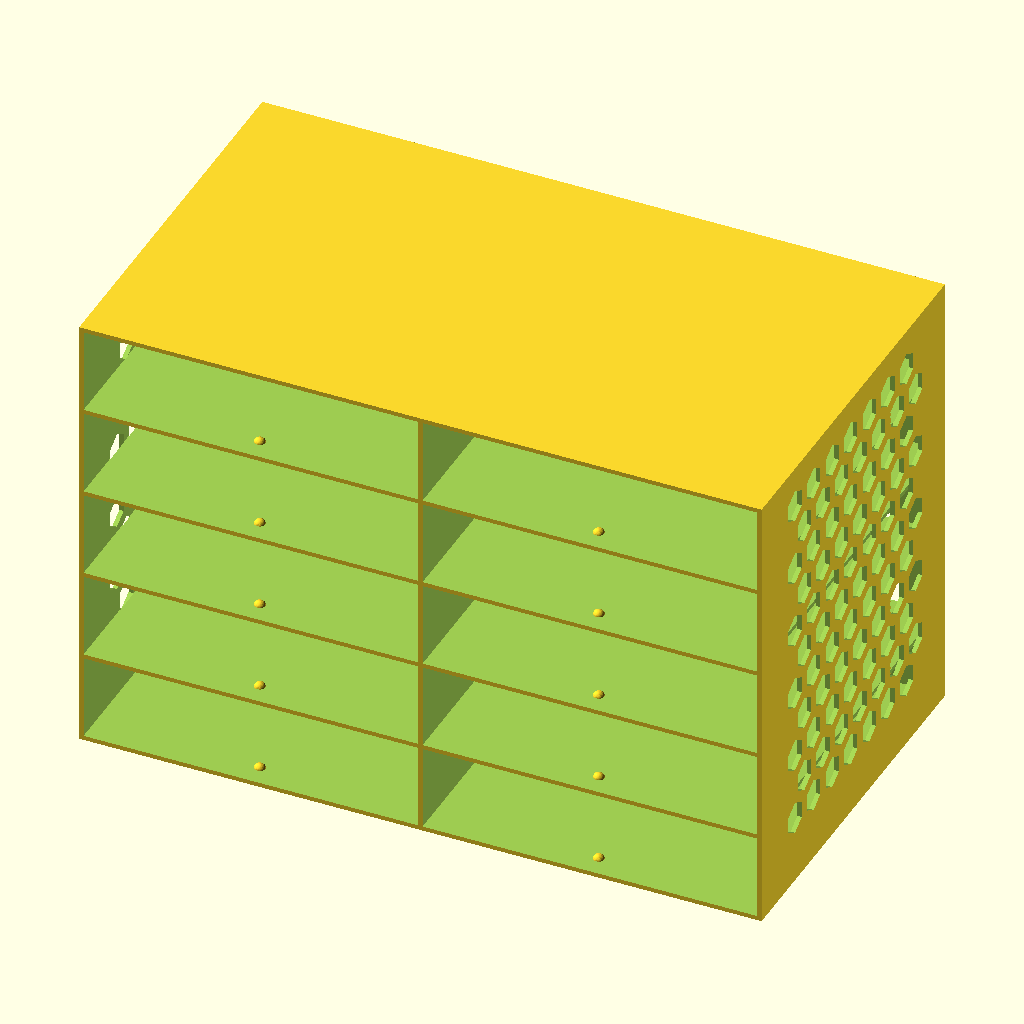
Cell 1 — every parameter at its default value.
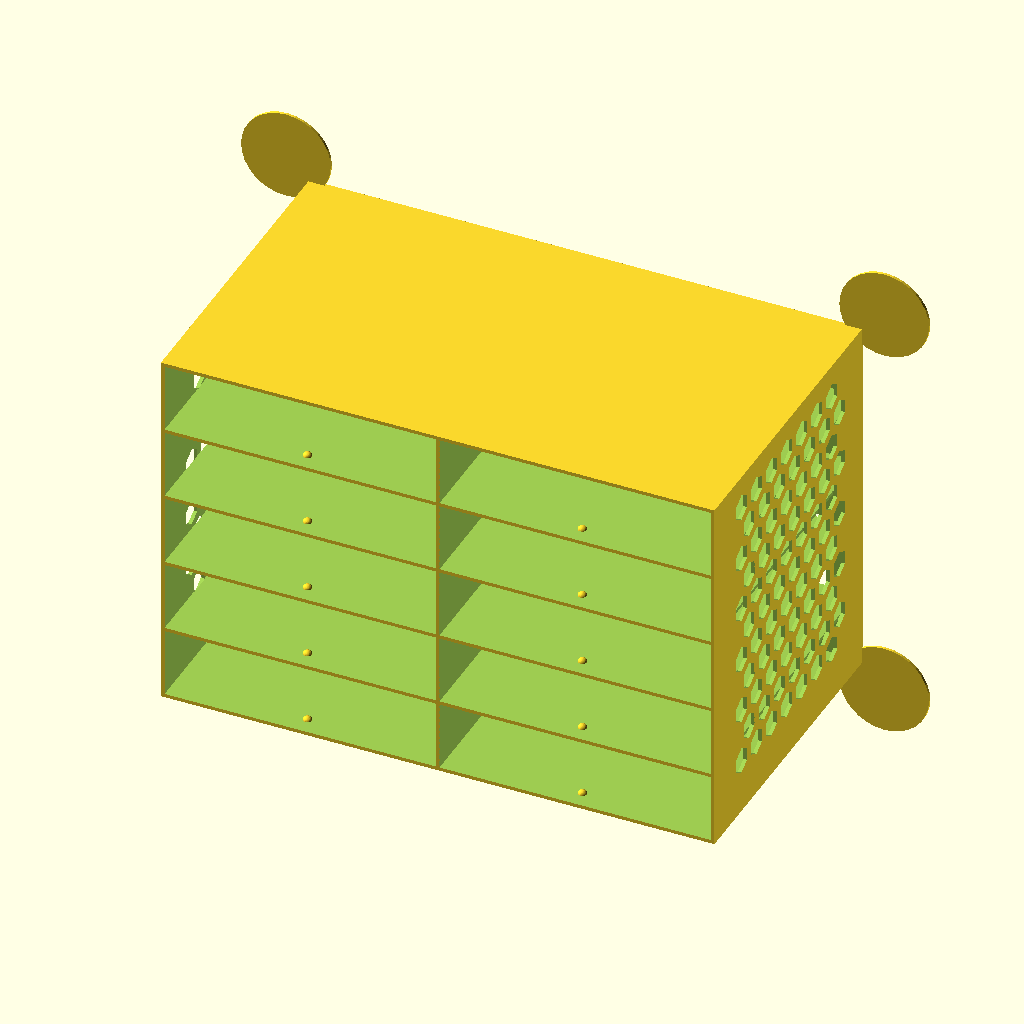
Cell 2: the same model with SCREW_PADS = 1.
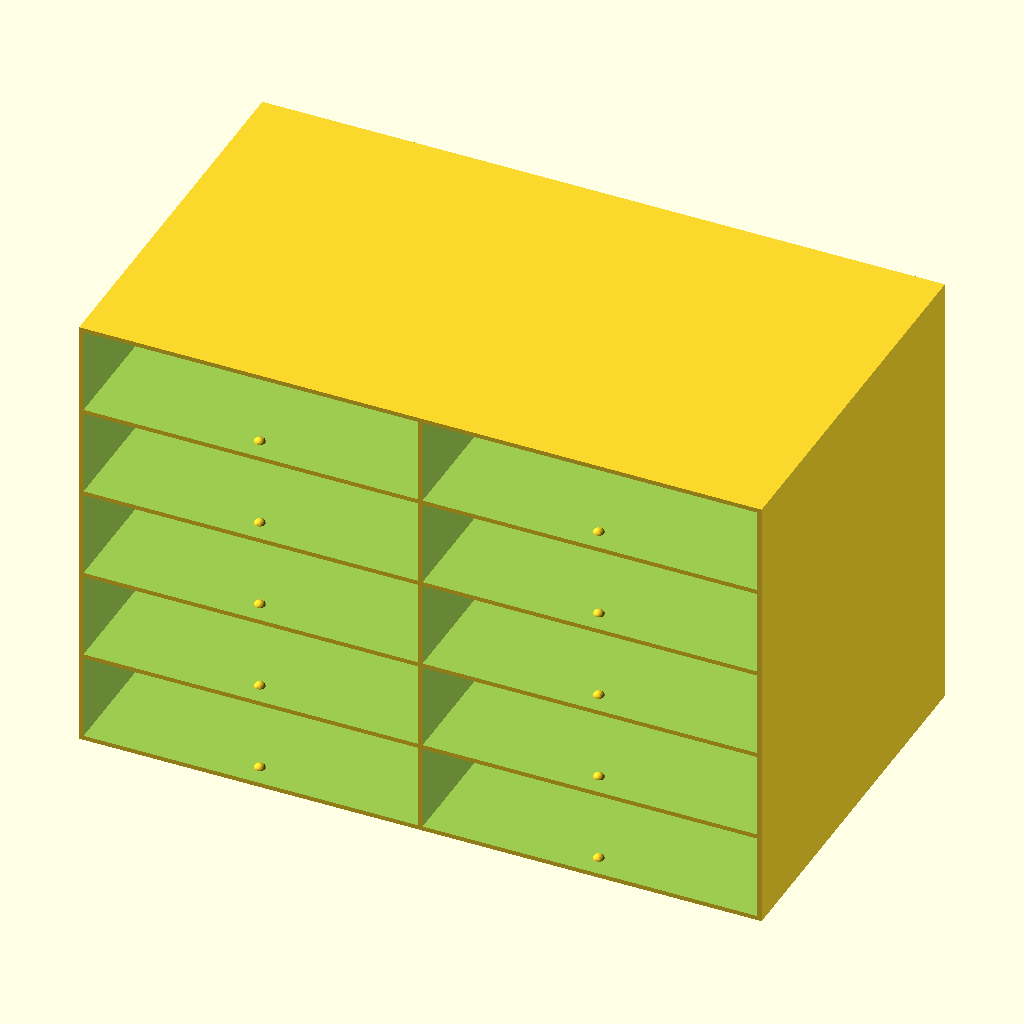
Cell 3: HEXAGONAL_PATTERN = 0 (everything else at default).
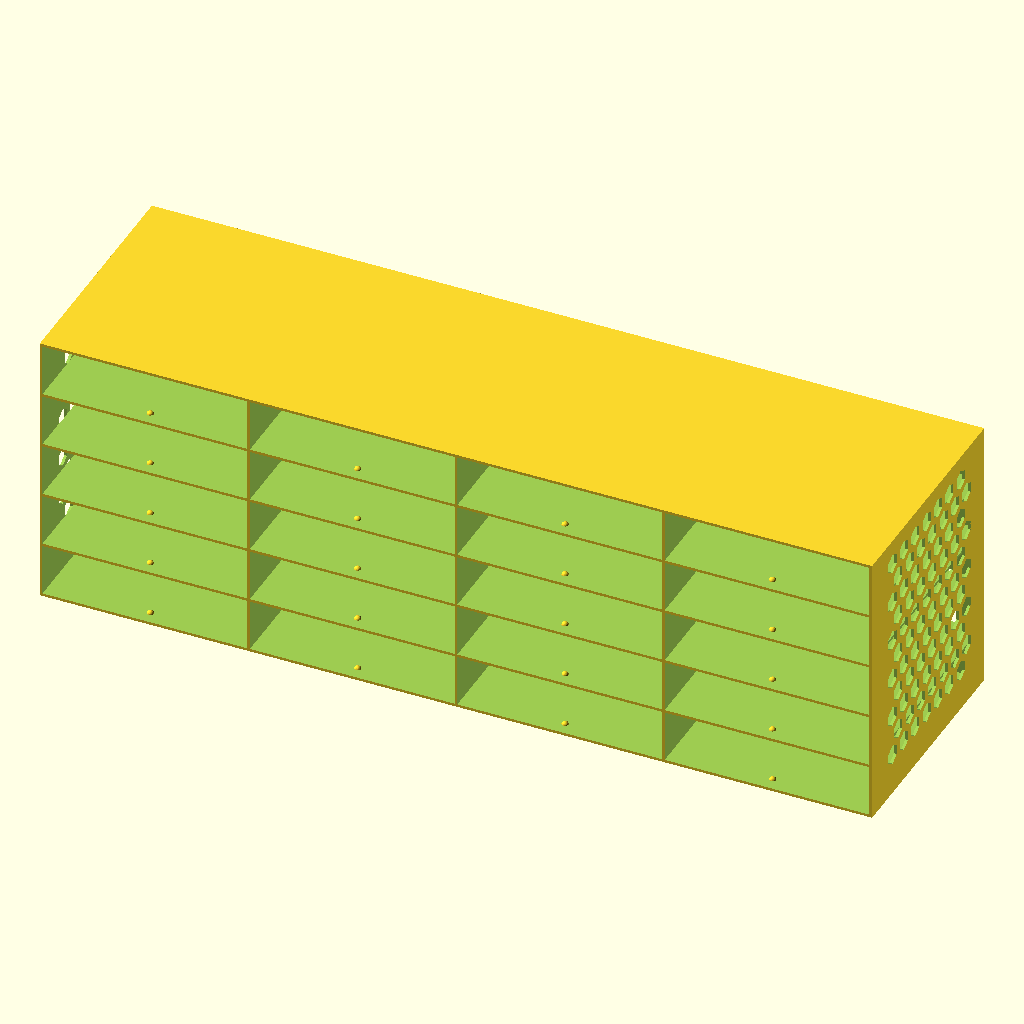
Cell 4: the same model with NUM_DRAWERS_W = 4.
All cells are drawn from the same view direction (rotation 55°, 0°, 25°, orthographic, colour scheme Cornfield), but the view is re-fitted for each cell, so position and scale can differ between cells as well as the parameter.
The OpenSCAD source (inputs/thingiverse/files/thing-2060749/files/drawer-multi-rows.scad):
/*

Customizable drawer box
Gian Pablo Villamil
August 4, 2014

v1 first iteration
v2 added drawer handle
v3 added full fillets, tweaked wall thickness and corner handling
v4 added text label
v5 added hex patterning on the sides
v6 added dimple stop to drawers and box

Antonio Drusin
January 24, 2017
v7 added multiple columns of drawers, multi spaces in drawer

*/

use<write.scad>; // I cannot get the text to work. IDK

/* [General] */

// Which one would you like to see?
part = "drawerbox"; // [drawer: drawer, drawerbox:drawer housing]

/* [General Size] */
// How many drawers horizontally?
NUM_DRAWERS_W = 2;
// How many drawers vertically?
NUM_DRAWERS_H = 5;

/* [Drawer Compartments] */
// How many compartments across the width?
NUM_SPACES_W = 4;
// How many compartments across the depth?
NUM_SPACES_H = 1;

/* [Drawer Dimensions] */
// How high is a drawer?
DRAWER_HEIGHT = 15;
// How deep is a drawer?
DRAWER_DEPTH = 70;
// How wide is a drawer?
DRAWER_WIDTH = 60;

/* [Special] */
// Do you want mouse ears to attach this drawer to a wall?
SCREW_PADS = 0;  // [0:No, 1:Yes]
MOUSE_EARS = (SCREW_PADS==1)? true:false;

/* [Pattern] */
// Do you want a hexagonal pattern on the box?
HEXAGONAL_PATTERN = 1; // [0:No, 1:Yes]
WITH_PATTERN = (HEXAGONAL_PATTERN==1)?true:false;
// Pattern inner diameter
PATTERN_INNER_DIAMETER = 6 ;
PATTERN_SPACING = 1.2;
dia = PATTERN_INNER_DIAMETER + (PATTERN_SPACING * 2);
hoff = PATTERN_INNER_DIAMETER+PATTERN_SPACING;
voff = sqrt(pow(hoff,2)-pow(hoff/2,2));

/* [Handle] */
// How deep is the drawer's handle?
HANDLE_SIZE = 10;
// How wide is the drawer's handle?
HANDLE_WIDTH = 15;


/* [Advanced] */

// Corner radius?
DRAWER_CORNER_RAD = 2;
// Clearance for sliding drawers in
CLEARANCE = 0.25;
// Separator wall thickness, Make this a multiple of your nozzle size.
DRAWER_SEPARATOR_THICK = 0.4;
// Wall thickness
WALL_THICK = 0.8;
// Floor thickness
FLOOR_THICK = 0.8;
// Rounded fillets?
ROUNDED_FILLETS = 1; // [0:No, 1:Yes]
FILLETS = (ROUNDED_FILLETS==1)?true:false;


/* [Hidden] */
// Label on the drawer
MESSAGE = "";
// Text height
TEXT_HEIGHT = 6;

$fn = 32;
NOFILLETS = !FILLETS;
WALL_WIDTH = WALL_THICK + 0.001; // Hack to trick Makerware into making the right number of filament widths
INNER_FILLET = DRAWER_CORNER_RAD-(WALL_WIDTH/1.25);

BOX_HEIGHT = NUM_DRAWERS_H*(DRAWER_HEIGHT+CLEARANCE*2+WALL_WIDTH)+WALL_WIDTH;
BOX_WIDTH = NUM_DRAWERS_W*(DRAWER_WIDTH+CLEARANCE*2+WALL_WIDTH)+WALL_WIDTH;
BOX_DEPTH = DRAWER_DEPTH+CLEARANCE+WALL_WIDTH;

thick = WALL_THICK + 0.2;
bumprad = 1;

earthick = 0.6;
earrad = 10;

compartment_width = ((DRAWER_WIDTH - 2*WALL_THICK) - (DRAWER_SEPARATOR_THICK * (NUM_SPACES_W - 1))) / NUM_SPACES_W;
compartment_height = ((DRAWER_DEPTH - 2*WALL_THICK) - (DRAWER_SEPARATOR_THICK * (NUM_SPACES_H - 1))) / NUM_SPACES_H;

//  
print_part();

module print_part() {
	if (part == "drawer") {
		drawer();
	} else {
		drawerbox();
	}
}


module drawerbox() {
	translate([-BOX_WIDTH/2,-BOX_DEPTH/2,0])
	union () {
		difference () {
			cube([BOX_WIDTH,BOX_DEPTH,BOX_HEIGHT]);
            for (x=[0:NUM_DRAWERS_W-1]) {
                for (i=[0:NUM_DRAWERS_H-1]) {
                    translate([x*(DRAWER_WIDTH+CLEARANCE*2+WALL_WIDTH)+WALL_WIDTH,-1,
                    i*(DRAWER_HEIGHT+CLEARANCE*2+WALL_WIDTH)+WALL_WIDTH])
                    cube([DRAWER_WIDTH+CLEARANCE*2,DRAWER_DEPTH+CLEARANCE+1,DRAWER_HEIGHT+CLEARANCE*2]);
                }
            }
        
        if ( WITH_PATTERN ) {    
            translate([0,BOX_DEPTH+0.1,0])
            holes(BOX_WIDTH,BOX_HEIGHT);
            rotate([0,0,90]) 
                translate([hoff/2,0.1,0]) 
                holes(BOX_DEPTH,BOX_HEIGHT);
            rotate([0,0,90]) 
                translate([hoff/2,-BOX_WIDTH+WALL_WIDTH+0.1,0]) 
                holes(BOX_DEPTH,BOX_HEIGHT);
		}
    }
        
        
        for (x=[0:NUM_DRAWERS_W-1]) {
            for (i=[0:NUM_DRAWERS_H-1]) {
                translate([x*(DRAWER_WIDTH+CLEARANCE*2+WALL_WIDTH)+DRAWER_WIDTH/2+ WALL_WIDTH,
                DRAWER_CORNER_RAD*2,
                i*(DRAWER_HEIGHT+CLEARANCE*2+WALL_WIDTH)+WALL_WIDTH-0.1])
                {
                    scale([1,1,0.9]) half_sphere(bumprad);
                //    translate([0,0,DRAWER_HEIGHT+CLEARANCE*2+0.2]) rotate([180,0,0])
                 //   scale([1,1,0.9]) half_sphere(bumprad);
                }
            }
        }
        
        // mouse ears
        if ( MOUSE_EARS ) {
            translate([-earrad/2,BOX_DEPTH,-earrad/2]) rotate([90,0,0]) cylinder(r=earrad,h=earthick);
            translate([BOX_WIDTH+earrad/2,BOX_DEPTH,-earrad/2]) rotate([90,0,0]) cylinder(r=earrad,h=earthick);
            translate([-earrad/2,BOX_DEPTH,BOX_HEIGHT+earrad/2]) rotate([90,0,0]) cylinder(r=earrad,h=earthick);
            translate([BOX_WIDTH+earrad/2,BOX_DEPTH,BOX_HEIGHT+earrad/2]) rotate([90,0,0]) cylinder(r=earrad,earthick);
        }

	}
};

module drawer() {
	difference() {
		drawerbase();        
        
        for (x=[0:NUM_SPACES_W-1]) {
            for (y=[0:NUM_SPACES_H-1]) {
                //translate([-(DRAWER_WIDTH/4-WALL_WIDTH/4),DRAWER_DEPTH/4-WALL_WIDTH/4,FLOOR_THICK+DRAWER_CORNER_RAD/2]) 
                translate([
                    DRAWER_WIDTH/2 + (-x-0.5) * compartment_width - x * DRAWER_SEPARATOR_THICK - WALL_WIDTH,
                    DRAWER_DEPTH/2 + (-y-0.5) * compartment_height - y * DRAWER_SEPARATOR_THICK - WALL_WIDTH,
                    FLOOR_THICK+DRAWER_CORNER_RAD/2])
                    roundedBox([ 
                        compartment_width ,
                        compartment_height ,
                        DRAWER_HEIGHT+DRAWER_CORNER_RAD],INNER_FILLET, NOFILLETS);                
            }
        }        
        

}};

module drawerbase() {
	union() {
		difference() {
			translate([0,0,DRAWER_CORNER_RAD/2]) roundedBox([DRAWER_WIDTH,DRAWER_DEPTH,DRAWER_HEIGHT+DRAWER_CORNER_RAD],DRAWER_CORNER_RAD,NOFILLETS);
			translate([0,0,DRAWER_HEIGHT]) cube([DRAWER_WIDTH+1, DRAWER_DEPTH+1,DRAWER_HEIGHT],center=true);
			translate([0,-DRAWER_DEPTH/2+DRAWER_CORNER_RAD*2,-DRAWER_HEIGHT/2]) scale([1.2,1.2,1.]) sphere(bumprad);
			translate([0,DRAWER_DEPTH/2-DRAWER_CORNER_RAD*2,-DRAWER_HEIGHT/2]) scale([1.2,1.2,1.]) sphere(bumprad);
		}
	translate([0,-DRAWER_DEPTH/2,-DRAWER_HEIGHT/2+FLOOR_THICK]) 
	handle();
	
	translate([-DRAWER_WIDTH/2+DRAWER_CORNER_RAD,-DRAWER_DEPTH/2+0.5,-DRAWER_HEIGHT/4+DRAWER_CORNER_RAD/2]) rotate([90,0,0]) 
	write(MESSAGE,h=TEXT_HEIGHT,font="Orbitron.dxf");
	};
};

module handle() {

	difference() {
		roundedBox([HANDLE_WIDTH,HANDLE_SIZE*2,FLOOR_THICK*2],2,true);
		translate([0,HANDLE_SIZE,0]) cube([HANDLE_WIDTH+1,HANDLE_SIZE*2,FLOOR_THICK*2+4],center=true);
	};
	
	difference() { 
		translate([0,-DRAWER_CORNER_RAD/2,FLOOR_THICK+DRAWER_CORNER_RAD/2]) {
			cube([HANDLE_WIDTH,DRAWER_CORNER_RAD,DRAWER_CORNER_RAD],center=true);
        }
		translate([-HANDLE_WIDTH/2 -1,-DRAWER_CORNER_RAD,FLOOR_THICK+DRAWER_CORNER_RAD]) rotate([0,90,0])  
			cylinder(h=HANDLE_WIDTH+2,r=DRAWER_CORNER_RAD);
		};
                
    difference() { 
		translate([-HANDLE_WIDTH/2,0,-FLOOR_THICK]) {
			cube([HANDLE_WIDTH,DRAWER_CORNER_RAD,DRAWER_CORNER_RAD],center=false);
        }
		translate([-HANDLE_WIDTH/2 -1,DRAWER_CORNER_RAD,-FLOOR_THICK+DRAWER_CORNER_RAD]) rotate([0,90,0])  
			cylinder(h=HANDLE_WIDTH+2,r=DRAWER_CORNER_RAD);
		};
                        
};

module holes(width,height) {
	cols = width / hoff - DRAWER_CORNER_RAD;
	rows = height / voff - DRAWER_CORNER_RAD;

	translate([hoff*1.3,0,voff*2])
	for (i=[0:rows-1]) {
		for (j=[0:cols-1]){
			translate([j*hoff+i%2*(hoff/2),0,i*voff])
			rotate([90,90,0]) rotate([0,0,0]) cylinder(h=thick,r=PATTERN_INNER_DIAMETER/2,$fn=6);
		}
	}
}

module half_sphere(rad) {
	difference() {
		sphere(rad);
		translate([-rad,-rad,-rad])
		cube([rad*2,rad*2,rad]);
	}
}

// Library: boxes.scad
// Version: 1.0
// Author: Marius Kintel
// Copyright: 2010
// License: BSD

// roundedBox([width, height, depth], float radius, bool sidesonly);

// EXAMPLE USAGE:
// roundedBox([20, 30, 40], 5, true);

// size is a vector [w, h, d]
module roundedBox(size, radius, sidesonly)
{
  rot = [ [0,0,0], [90,0,90], [90,90,0] ];
  if (sidesonly) {
    cube(size - [2*radius,0,0], true);
    cube(size - [0,2*radius,0], true);
    for (x = [radius-size[0]/2, -radius+size[0]/2],
           y = [radius-size[1]/2, -radius+size[1]/2]) {
      translate([x,y,0]) cylinder(r=radius, h=size[2], center=true);
    }
  }
  else {
    cube([size[0], size[1]-radius*2, size[2]-radius*2], center=true);
    cube([size[0]-radius*2, size[1], size[2]-radius*2], center=true);
    cube([size[0]-radius*2, size[1]-radius*2, size[2]], center=true);

    for (axis = [0:2]) {
      for (x = [radius-size[axis]/2, -radius+size[axis]/2],
             y = [radius-size[(axis+1)%3]/2, -radius+size[(axis+1)%3]/2]) {
        rotate(rot[axis])
          translate([x,y,0])
          cylinder(h=size[(axis+2)%3]-2*radius, r=radius, center=true);
      }
    }
    for (x = [radius-size[0]/2, -radius+size[0]/2],
           y = [radius-size[1]/2, -radius+size[1]/2],
           z = [radius-size[2]/2, -radius+size[2]/2]) {
      translate([x,y,z]) sphere(radius);
    }
  }
}
Customizer parameters (derived from the source; name, type, default, range or options):
part: string, default "drawerbox", options "drawer", "drawerbox"
NUM_DRAWERS_W: number, default 2
NUM_DRAWERS_H: number, default 5
NUM_SPACES_W: number, default 4
NUM_SPACES_H: number, default 1
DRAWER_HEIGHT: number, default 15
DRAWER_DEPTH: number, default 70
DRAWER_WIDTH: number, default 60
SCREW_PADS: number, default 0, options 0, 1
HEXAGONAL_PATTERN: number, default 1, options 0, 1
PATTERN_INNER_DIAMETER: number, default 6
PATTERN_SPACING: number, default 1.2
HANDLE_SIZE: number, default 10
HANDLE_WIDTH: number, default 15
DRAWER_CORNER_RAD: number, default 2
CLEARANCE: number, default 0.25
DRAWER_SEPARATOR_THICK: number, default 0.4
WALL_THICK: number, default 0.8
FLOOR_THICK: number, default 0.8
ROUNDED_FILLETS: number, default 1, options 0, 1
